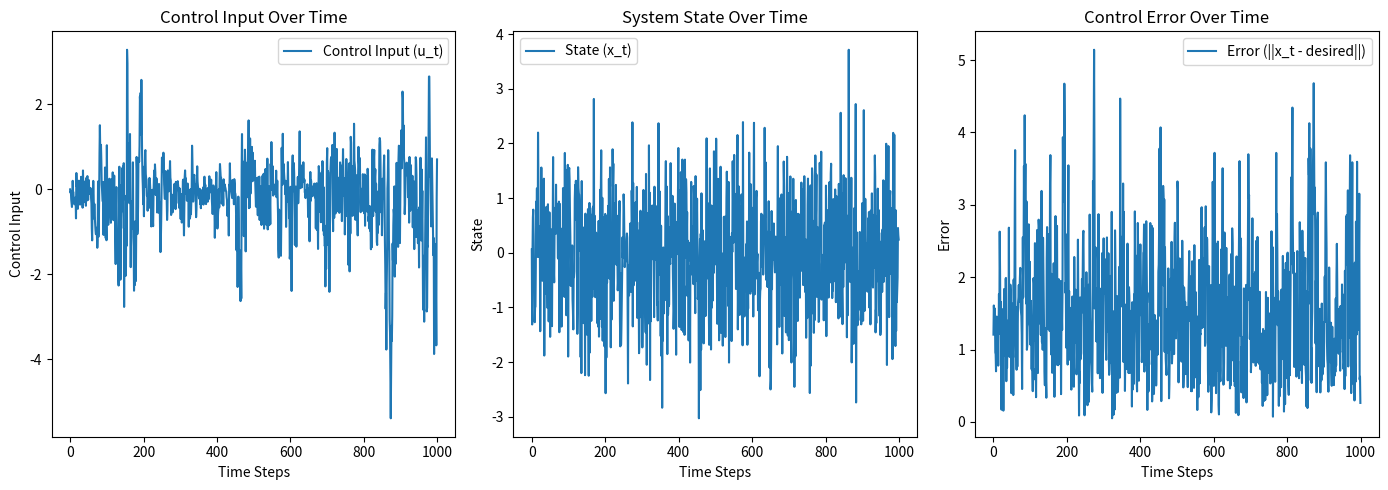

Write Python code to recreate this figure.
import numpy as np
import matplotlib.pyplot as plt

def online_control_algorithm(step_size, K, params, T):    
    # Unpack the required parameters
    κ_B = params['κ_B']
    κ = params['κ']
    γ = params['γ']
    A = params['A']
    B = params['B']
    
    # Define H based on given formula
    H = int(γ ** -1 * np.log(T * κ ** 2))
    
    # Initialize M_t arbitrarily as a list of zeros
    M_t = {f'M[{i}]': np.zeros_like(K) for i in range(H)}
    
    # Lists to store actions, states, and errors
    actions = []
    states = []
    errors = []
    
    # Simulation of the system state
    x_t = np.zeros_like(K[:, 0])  # Starting state
    desired_state = np.zeros_like(x_t)  # Reference or desired state (e.g., zero state)

    # Begin the time loop
    for t in range(T):
        
        # Compute the action at time t using the provided formula
        u_t = -np.dot(K, x_t)
        for i in range(1, H + 1):
            u_t += np.dot(M_t[f'M[{i-1}]'], x_t)
        
        # Record the action
        actions.append(u_t)
        
        # Update state and compute disturbance
        w_t = np.random.randn(*x_t.shape)  # Simulating disturbance
        x_next = np.dot(A, x_t) + np.dot(B, u_t) + w_t
        
        # Compute control error as distance to desired state
        error = x_next - desired_state
        errors.append(np.linalg.norm(error))
        
        # Record the current state and error
        states.append(x_next)
        
        # Update the current state
        x_t = x_next
        
        # Calculate the gradient of the loss function
        grad_f_t = compute_gradient(x_next, desired_state)  # Compute the gradient based on current state
        
        # Update M_t based on gradient and project back into M
        M_t_updated = {}
        for key in M_t.keys():
            M_t_updated[key] = M_t[key] - step_size * grad_f_t  # Perform element-wise subtraction

        M_t = project_to_set(M_t_updated, M_t, κ_B, κ, γ)

    # Convert lists to numpy arrays for easier manipulation in plotting
    actions = np.array(actions)
    states = np.array(states)
    errors = np.array(errors)
    
    # Plotting
    plot_results(actions[:,0], states[:,0], errors)
    
    return actions, states, errors


def compute_gradient(x_t, desired_state):
    error = x_t - desired_state
    gradient = 2 * error  # Derivative of MSE = 2 * (x - desired)
    return gradient


def project_to_set(M_t, M, κ_B, κ, γ):
    # This function projects M_t back onto the constraints defined by ‖M[i-1]‖ ≤ κ3κB(1−γ)^i
    for i in range(len(M_t)):
        M_t[f'M[{i}]'] = np.clip(M_t[f'M[{i}]'], -κ_B * (1 - γ) ** i, κ_B * (1 - γ) ** i)
    return M_t

def plot_results(actions, states, errors):
    # Plot actions (control input) over time
    plt.figure(figsize=(14, 5))
    plt.subplot(1, 3, 1)
    plt.plot(actions, label="Control Input (u_t)")
    plt.xlabel("Time Steps")
    plt.ylabel("Control Input")
    plt.title("Control Input Over Time")
    plt.legend()
    
    # Plot states (output) over time
    plt.subplot(1, 3, 2)
    plt.plot(states, label="State (x_t)")
    plt.xlabel("Time Steps")
    plt.ylabel("State")
    plt.title("System State Over Time")
    plt.legend()
    
    # Plot errors (difference from desired state) over time
    plt.subplot(1, 3, 3)
    plt.plot(errors, label="Error (||x_t - desired||)")
    plt.xlabel("Time Steps")
    plt.ylabel("Error")
    plt.title("Control Error Over Time")
    plt.legend()
    
    plt.tight_layout()
    plt.show()

# Define sample parameters for the function call
step_size = 0.01  # Smaller step size for updates
T = 1000  # Total time steps

# Define a more stable control matrix K
K = np.array([[0.1, 0.0], [0.0, 0.1]])  # Lower control gains

# Define stable state dynamics matrices A and B
A = np.array([[0.02, 0.06], [0.1, 0.7]])  # Eigenvalues are less than 1
B = np.array([[0.05, 0.02], [0.02, 0.05]])  # Adjusted influence of control

# Parameters dictionary for the algorithm
params = {
    'κ_B': 1.0,
    'κ': 1.0,
    'γ': 0.9,
    'A': A,
    'B': B
}

# Run the online control algorithm with the adjusted parameters
actions, states, errors = online_control_algorithm(step_size, K, params, T)
